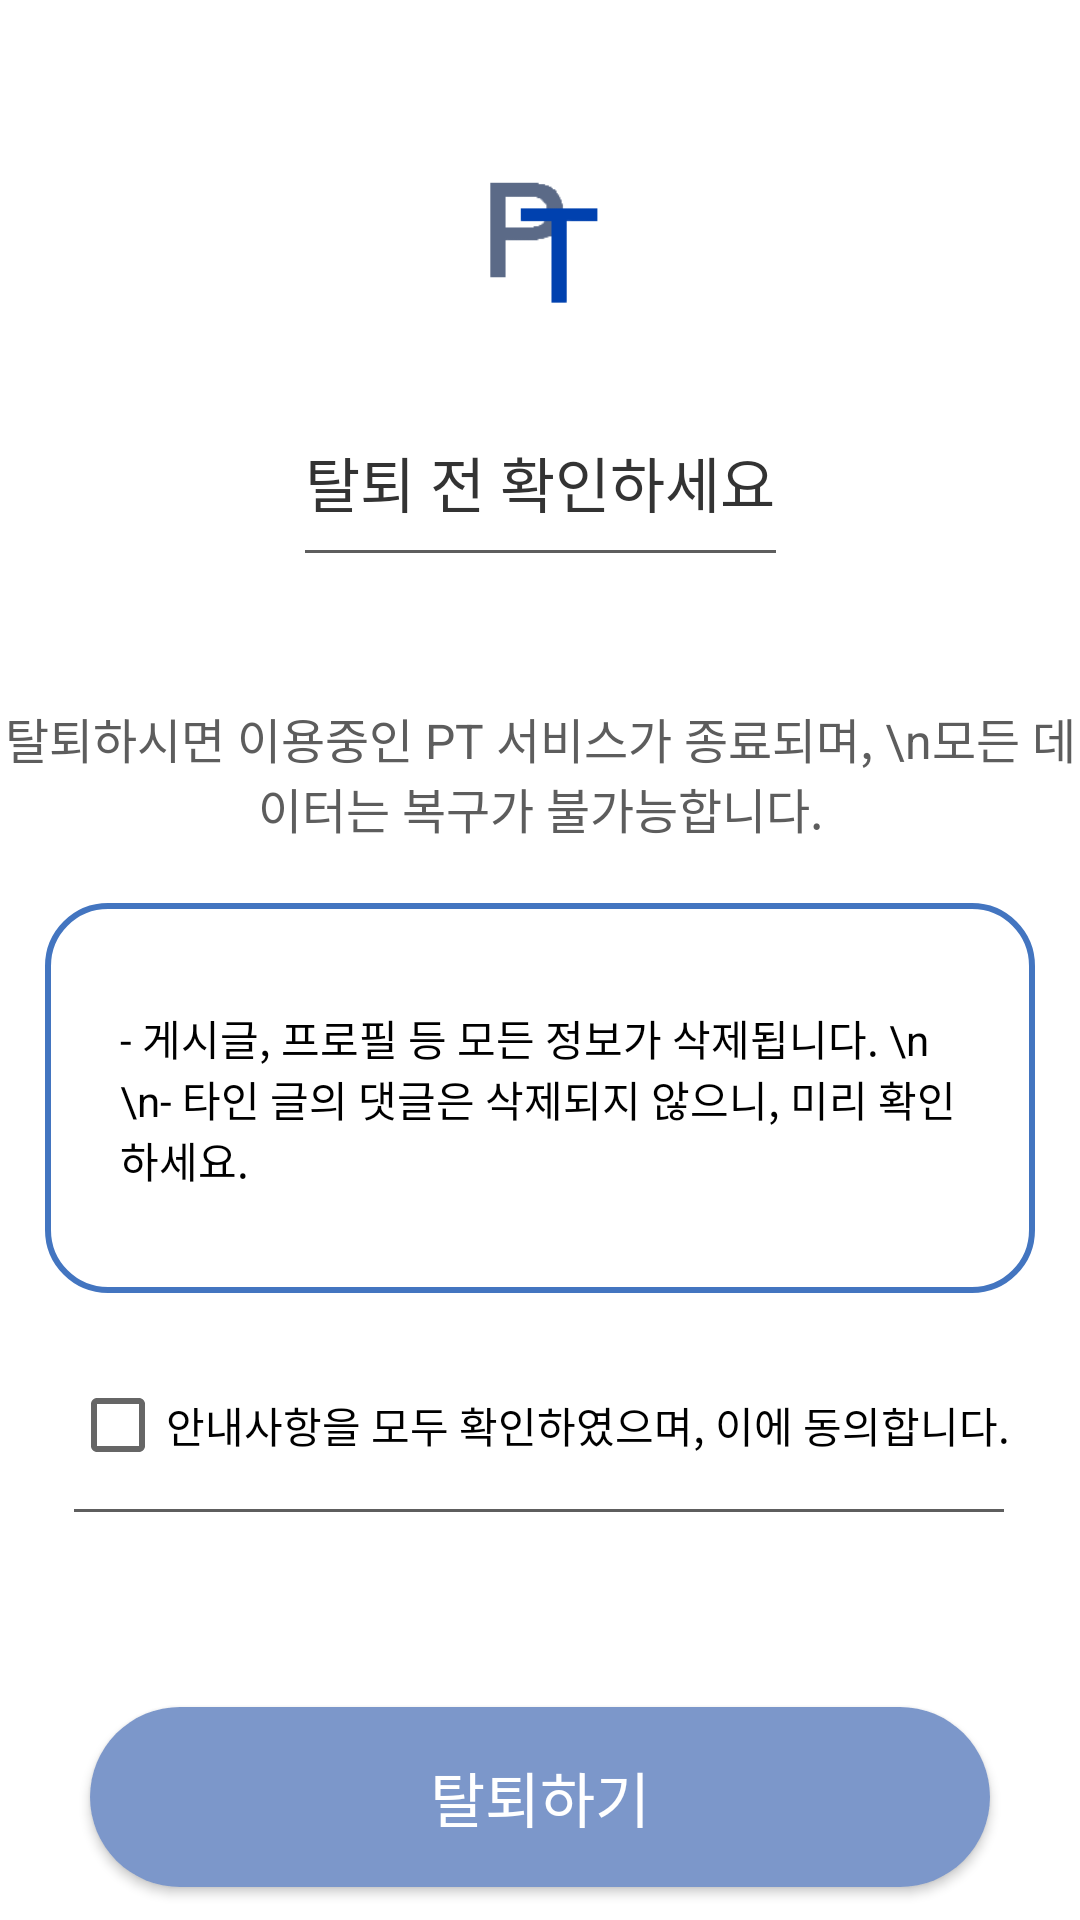

Produce the Android XML layout that renders to this screen, including the resource entries it uses.
<!-- AndroidManifest.xml: application theme Theme.pt_dfinal -->
<!-- res/layout/activity_delete.xml -->
<?xml version="1.0" encoding="utf-8"?>
<androidx.constraintlayout.widget.ConstraintLayout xmlns:android="http://schemas.android.com/apk/res/android"
    xmlns:app="http://schemas.android.com/apk/res-auto"
    xmlns:tools="http://schemas.android.com/tools"
    android:layout_width="match_parent"
    android:layout_height="match_parent"
    tools:context=".DeleteActivity">


    <ImageView
        android:id="@+id/imageView6"
        android:layout_width="70dp"
        android:layout_height="51dp"
        android:layout_marginTop="55dp"
        app:layout_constraintEnd_toEndOf="parent"
        app:layout_constraintStart_toStartOf="parent"
        app:layout_constraintTop_toTopOf="parent"
        app:srcCompat="@drawable/logo" />

    <androidx.appcompat.widget.AppCompatButton
        android:id="@+id/deleteDel"
        android:layout_width="300dp"
        android:layout_height="60dp"
        android:layout_marginTop="70dp"
        android:background="@drawable/loginbutton"
        android:onClick="delete"
        android:text="탈퇴하기"
        android:textColor="#FFFFFF"
        android:textSize="20sp"
        app:layout_constraintEnd_toEndOf="parent"
        app:layout_constraintStart_toStartOf="parent"
        app:layout_constraintTop_toBottomOf="@+id/checkBox3" />

    <TextView
        android:id="@+id/textView24"
        android:layout_width="wrap_content"
        android:layout_height="wrap_content"
        android:layout_marginTop="40dp"
        android:text="탈퇴 전 확인하세요"
        android:textColor="#333333"
        android:textSize="20sp"
        app:layout_constraintEnd_toEndOf="parent"
        app:layout_constraintHorizontal_bias="0.5"
        app:layout_constraintStart_toStartOf="parent"
        app:layout_constraintTop_toBottomOf="@+id/imageView6" />

    <View
        android:id="@+id/view2"
        android:layout_width="157dp"
        android:layout_height="3px"
        android:layout_marginTop="8dp"
        android:background="#5E5E5E"
        app:layout_constraintEnd_toEndOf="parent"
        app:layout_constraintStart_toStartOf="parent"
        app:layout_constraintTop_toBottomOf="@+id/textView24" />

    <View
        android:id="@+id/view3"
        android:layout_width="310dp"
        android:layout_height="3px"
        android:layout_marginTop="4dp"
        android:background="#5E5E5E"
        app:layout_constraintEnd_toEndOf="parent"
        app:layout_constraintHorizontal_bias="0.495"
        app:layout_constraintStart_toStartOf="parent"
        app:layout_constraintTop_toBottomOf="@+id/checkBox3"
        />

    <TextView
        android:id="@+id/textView25"
        android:layout_width="wrap_content"
        android:layout_height="wrap_content"
        android:layout_marginTop="50dp"
        android:text="탈퇴하시면 이용중인 PT 서비스가 종료되며, \n모든 데이터는 복구가 불가능합니다."
        android:textAlignment="center"
        android:textColor="#5D5D5D"
        android:textSize="16sp"
        app:layout_constraintEnd_toEndOf="parent"
        app:layout_constraintStart_toStartOf="parent"
        app:layout_constraintTop_toBottomOf="@+id/view2" />

    <CheckBox
        android:id="@+id/checkBox3"
        android:layout_width="wrap_content"
        android:layout_height="wrap_content"
        android:layout_marginTop="20dp"
        android:text="안내사항을 모두 확인하였으며, 이에 동의합니다."
        app:layout_constraintEnd_toEndOf="parent"
        app:layout_constraintHorizontal_bias="0.5"
        app:layout_constraintStart_toStartOf="parent"
        app:layout_constraintTop_toBottomOf="@+id/view9" />

    <View
        android:id="@+id/view9"
        android:layout_width="330dp"
        android:layout_height="130dp"
        android:layout_marginTop="20dp"
        android:background="@drawable/rectangle_delete"
        app:layout_constraintEnd_toEndOf="parent"
        app:layout_constraintStart_toStartOf="parent"
        app:layout_constraintTop_toBottomOf="@+id/textView25" />

    <TextView
        android:id="@+id/textView29"
        android:layout_width="280dp"
        android:layout_height="wrap_content"
        android:text="- 게시글, 프로필 등 모든 정보가 삭제됩니다. \n \n- 타인 글의 댓글은 삭제되지 않으니, 미리 확인하세요."
        android:textColor="#000000"
        app:layout_constraintBottom_toBottomOf="@+id/view9"
        app:layout_constraintEnd_toEndOf="@+id/view9"
        app:layout_constraintStart_toStartOf="@+id/view9"
        app:layout_constraintTop_toTopOf="@+id/view9"
        />

    <ImageView
        android:id="@+id/imageView19"
        android:layout_width="45dp"
        android:layout_height="40dp"
        android:layout_marginTop="55dp"
        android:onClick="deleteBtn"
        app:layout_constraintEnd_toStartOf="@+id/imageView6"
        app:layout_constraintHorizontal_bias="0.238"
        app:layout_constraintStart_toStartOf="parent"
        app:layout_constraintTop_toTopOf="parent"
        app:srcCompat="@drawable/back2" />


</androidx.constraintlayout.widget.ConstraintLayout>
<!-- resources referenced by this layout -->
<resources>
  <!-- drawable loginbutton (drawable-v24) -->
  <?xml version="1.0" encoding="utf-8"?>
  <shape xmlns:android="http://schemas.android.com/apk/res/android"
      android:shape="rectangle">
  
      <corners
          android:topLeftRadius="30dp"
          android:topRightRadius="30dp"
          android:bottomLeftRadius="30dp"
          android:bottomRightRadius="30dp"  /> // 선 휘는각도
      <solid android:color="#7C97CA"/>
  
  </shape>
  <!-- drawable logo: png bitmap (drawable, 1814 bytes) -->
  <!-- drawable rectangle_delete (drawable-hdpi) -->
  <?xml version="1.0" encoding="utf-8"?>
  <shape xmlns:android="http://schemas.android.com/apk/res/android"
      android:shape="rectangle">
  
      # 테두리 색
      <stroke
          android:color="#4375C0"
          android:width="2dp" />
  
      # 테두리 모서리 설정
      <corners
          android:radius="20dp" />
  
  </shape>
  <style name="Theme.pt_dfinal" parent="Theme.MaterialComponents.DayNight.DarkActionBar">
          
          
          
          <item name="colorOnPrimary">@color/white</item>
          
          <item name="colorSecondary">@color/teal_200</item>
          <item name="colorSecondaryVariant">@color/teal_700</item>
          <item name="colorOnSecondary">@color/black</item>
          
          <item name="android:statusBarColor" tools:targetApi="l">?attr/colorPrimaryVariant</item>
          
  
          <item name="colorAccent">@color/colorPT2</item>
  
          <item name="colorPrimary">@color/colorPT2</item>
          <item name="colorPrimaryVariant">@color/colorPT</item>
  
          
          <item name="windowActionBar">false</item>
          <item name="windowNoTitle">true</item>
          <item name="android:windowFullscreen">true</item>
  
  
      </style>
  <color name="white">#FFFFFFFF</color>
  <color name="teal_200">#FF03DAC5</color>
  <color name="teal_700">#FF018786</color>
  <color name="black">#FF000000</color>
  <color name="colorPT2">#699CBE</color>
  <color name="colorPT">#4B6DA1</color>
</resources>
